Image classification data set "dataset_v3" (JS-Kuba/CNN-lego on GitHub). Class labels (4): flower, leaf, stone, wood.

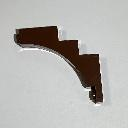
Label: wood

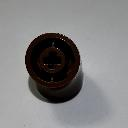
Label: wood

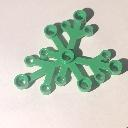
Label: leaf

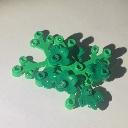
Label: leaf

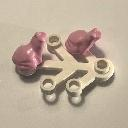
Label: flower

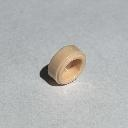
Label: stone
